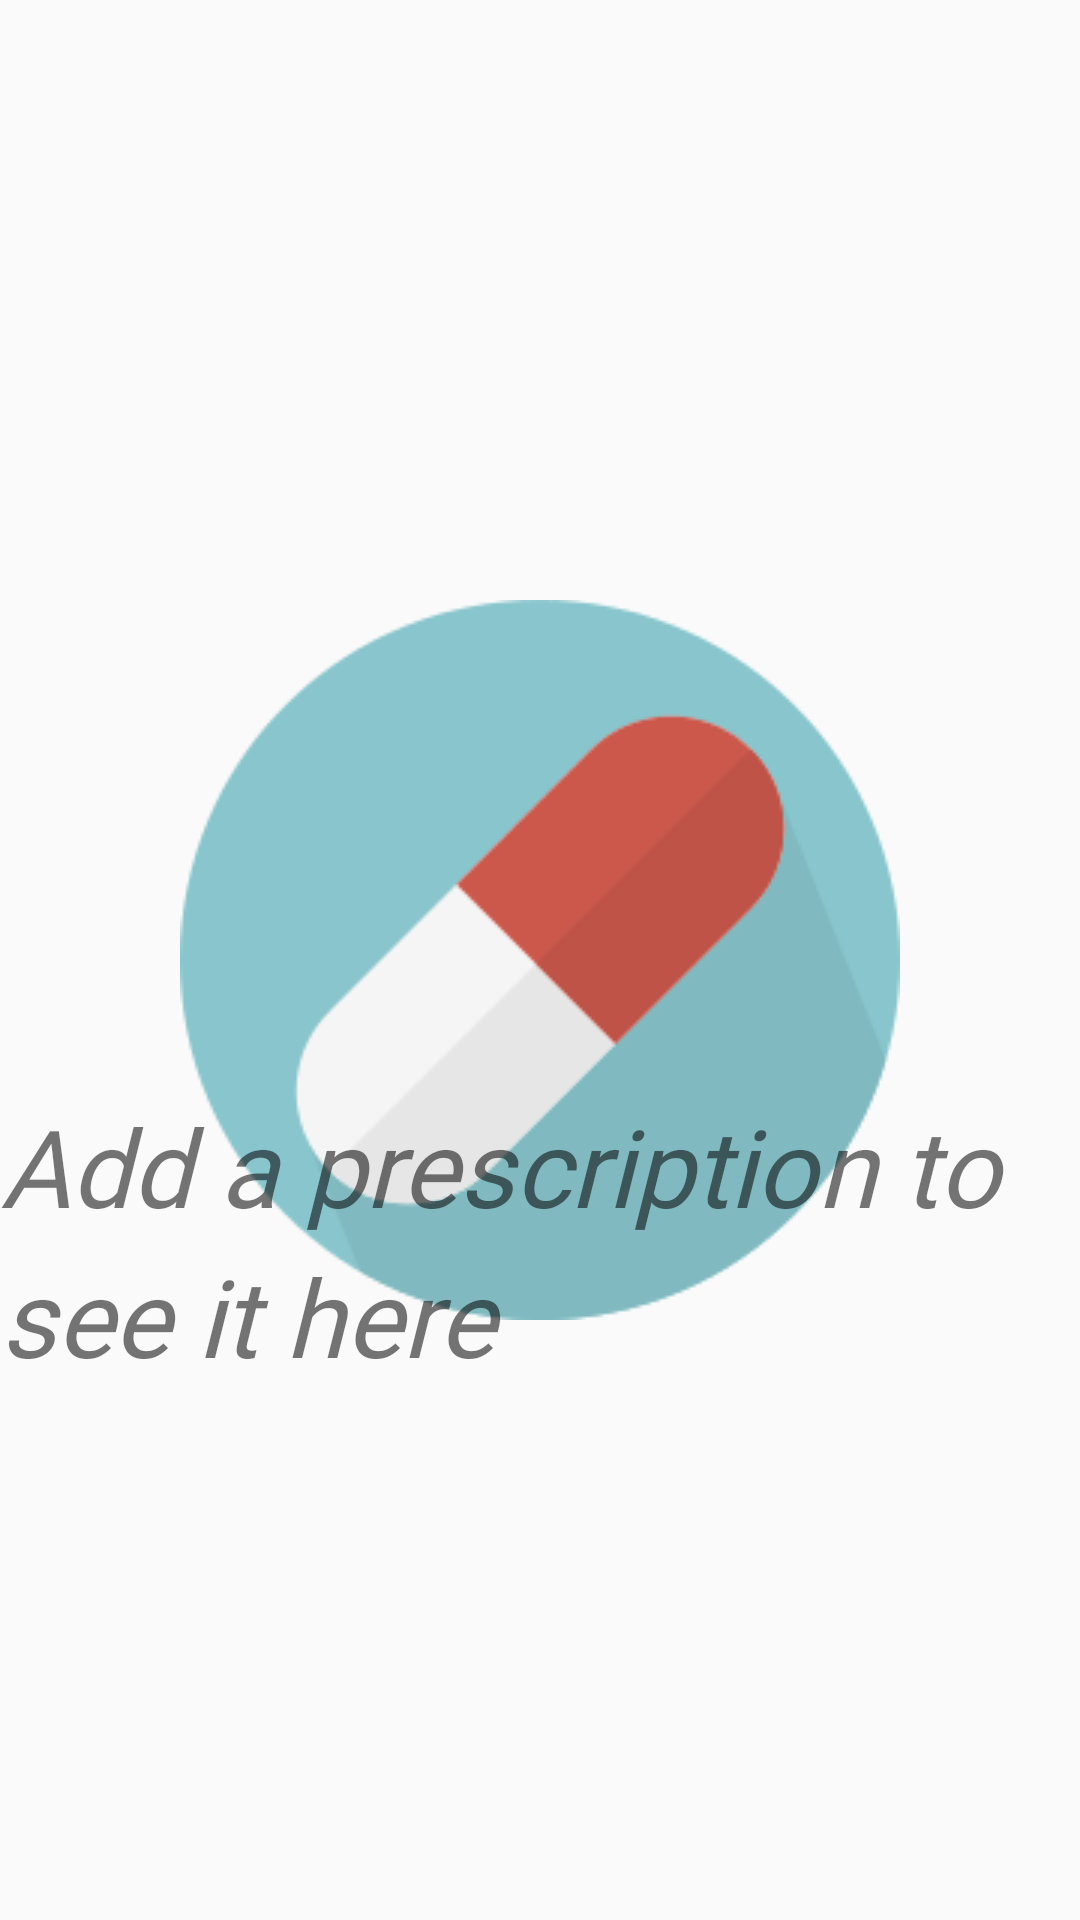

Here is an Android app screen rendered from its layout file. Give the layout XML and the strings, colors and styles it references.
<!-- AndroidManifest.xml: application theme Theme.AppCompat.Light.NoActionBar -->
<!-- res/layout/activity_view_current_medicine.xml -->
<?xml version="1.0" encoding="utf-8"?>
<android.support.constraint.ConstraintLayout xmlns:android="http://schemas.android.com/apk/res/android"
    xmlns:app="http://schemas.android.com/apk/res-auto"
    xmlns:tools="http://schemas.android.com/tools"
    android:layout_width="match_parent"
    android:layout_height="match_parent"
    tools:context="co.iamartem.medicinetracker.ViewCurrentMedicineActivity">

    <ImageView
        android:id="@+id/logo_back_ground"
        android:layout_width="wrap_content"
        android:layout_height="wrap_content"
        android:src="@drawable/logo"
        app:layout_constraintBottom_toBottomOf="parent"
        app:layout_constraintEnd_toEndOf="parent"
        app:layout_constraintStart_toStartOf="parent"
        app:layout_constraintTop_toTopOf="parent"
        tools:ignore="ContentDescription" />

    <TextView
        android:id="@+id/med_show_nothing"
        android:layout_width="wrap_content"
        android:layout_height="wrap_content"
        android:layout_marginBottom="8dp"
        android:layout_marginTop="8dp"
        android:fontFamily="@font/montserrat"
        android:lineSpacingExtra="8sp"
        android:text="@string/add_a_prescription_to_see_it_here"
        android:textAlignment="viewStart"
        android:textAllCaps="false"
        android:textSize="36sp"
        android:textStyle="italic"
        app:layout_constraintBottom_toBottomOf="parent"
        app:layout_constraintLeft_toLeftOf="parent"
        app:layout_constraintRight_toRightOf="parent"
        app:layout_constraintTop_toTopOf="parent"
        app:layout_constraintVertical_bias="0.678" />

    <android.support.v7.widget.RecyclerView
        android:id="@+id/recycler_medicine_view"
        android:paddingTop="112dp"
        android:layout_width="0dp"
        android:layout_height="0dp"
        android:layoutAnimation="@anim/layout_animation_fall_down"
        app:layout_constraintBottom_toBottomOf="parent"
        app:layout_constraintEnd_toEndOf="parent"
        app:layout_constraintStart_toStartOf="parent"
        app:layout_constraintTop_toTopOf="parent" />


</android.support.constraint.ConstraintLayout>
<!-- resources referenced by this layout -->
<resources>
  <!-- drawable logo: png bitmap (drawable-v24, 9593 bytes) -->
  <string name="add_a_prescription_to_see_it_here">Add a prescription to see it here</string>
</resources>
